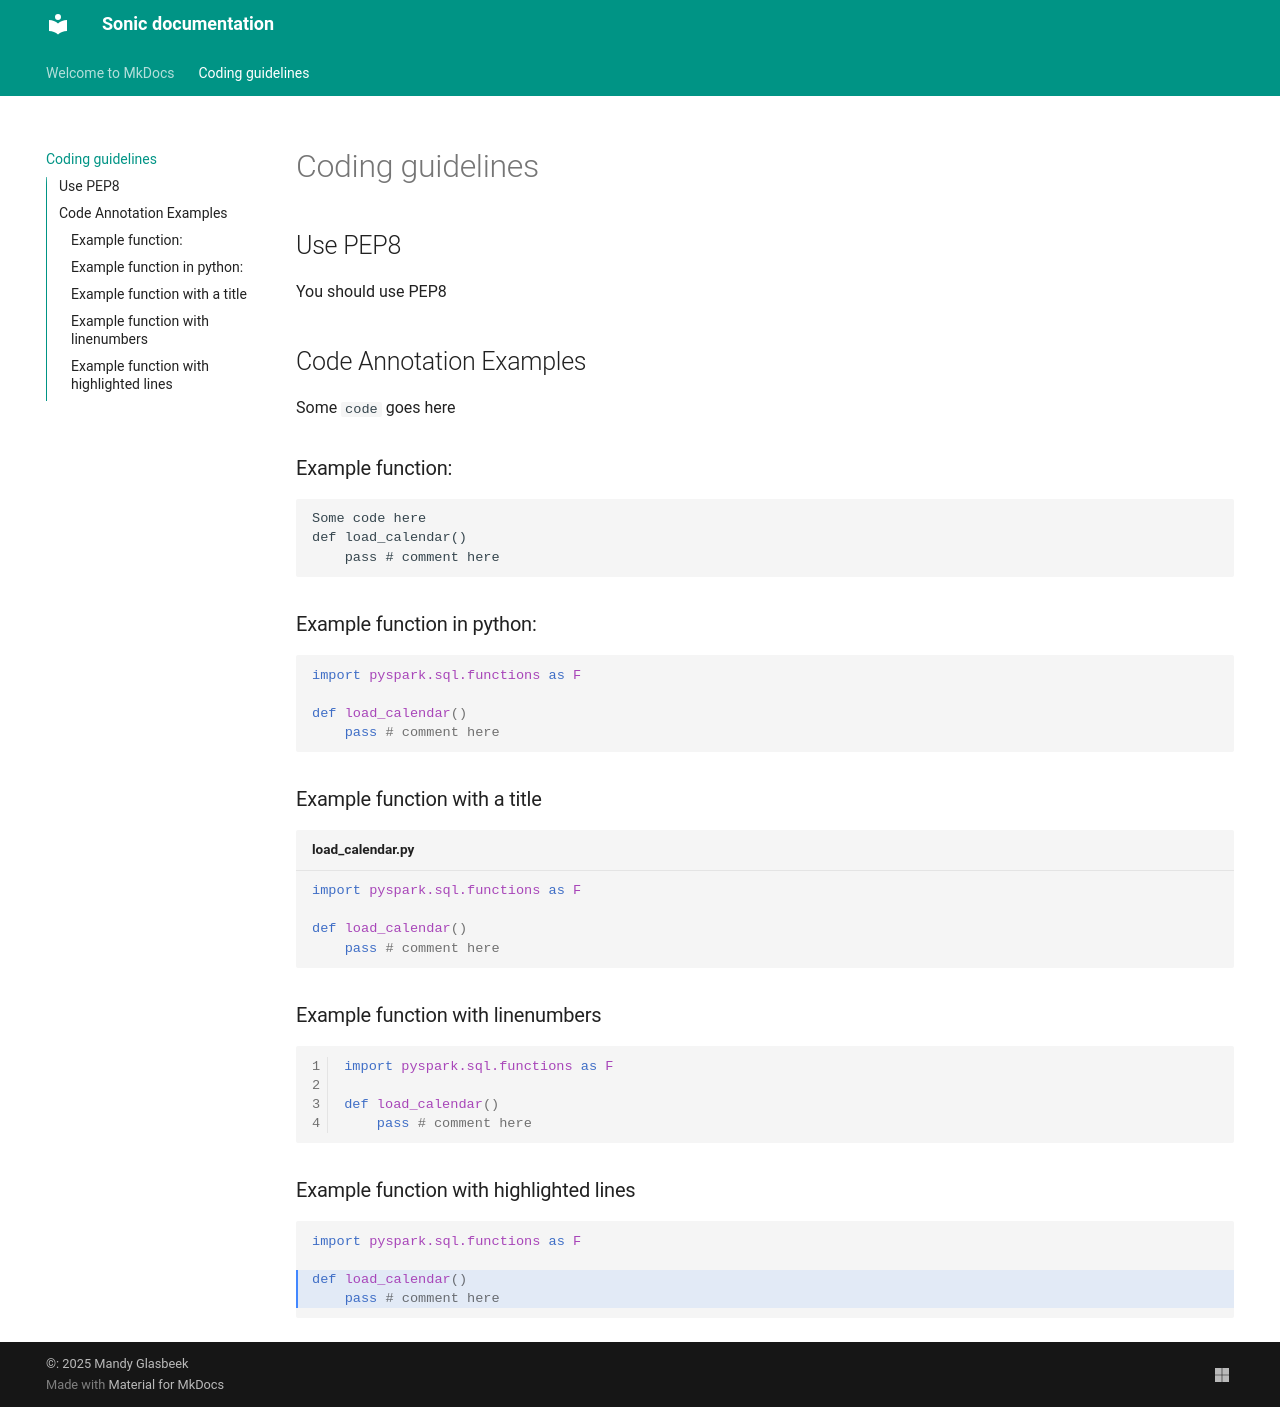

repository: mandy-1312/mkdocs-material-tutorial · page: coding_guidelines/index.html · generator: mkdocs

# Coding guidelines

## Use PEP8

You should use PEP8

## Code Annotation Examples

Some `code` goes here

### Example function:

``` 
Some code here
def load_calendar()
    pass # comment here
```

### Example function in python: 

``` py
import pyspark.sql.functions as F

def load_calendar()
    pass # comment here
```

### Example function with a title

``` py title="load_calendar.py"
import pyspark.sql.functions as F

def load_calendar()
    pass # comment here
```

### Example function with linenumbers

``` py linenums="1" 
import pyspark.sql.functions as F

def load_calendar()
    pass # comment here
```

### Example function with highlighted lines

``` py hl_lines="3 4" 
import pyspark.sql.functions as F

def load_calendar()
    pass # comment here
```
